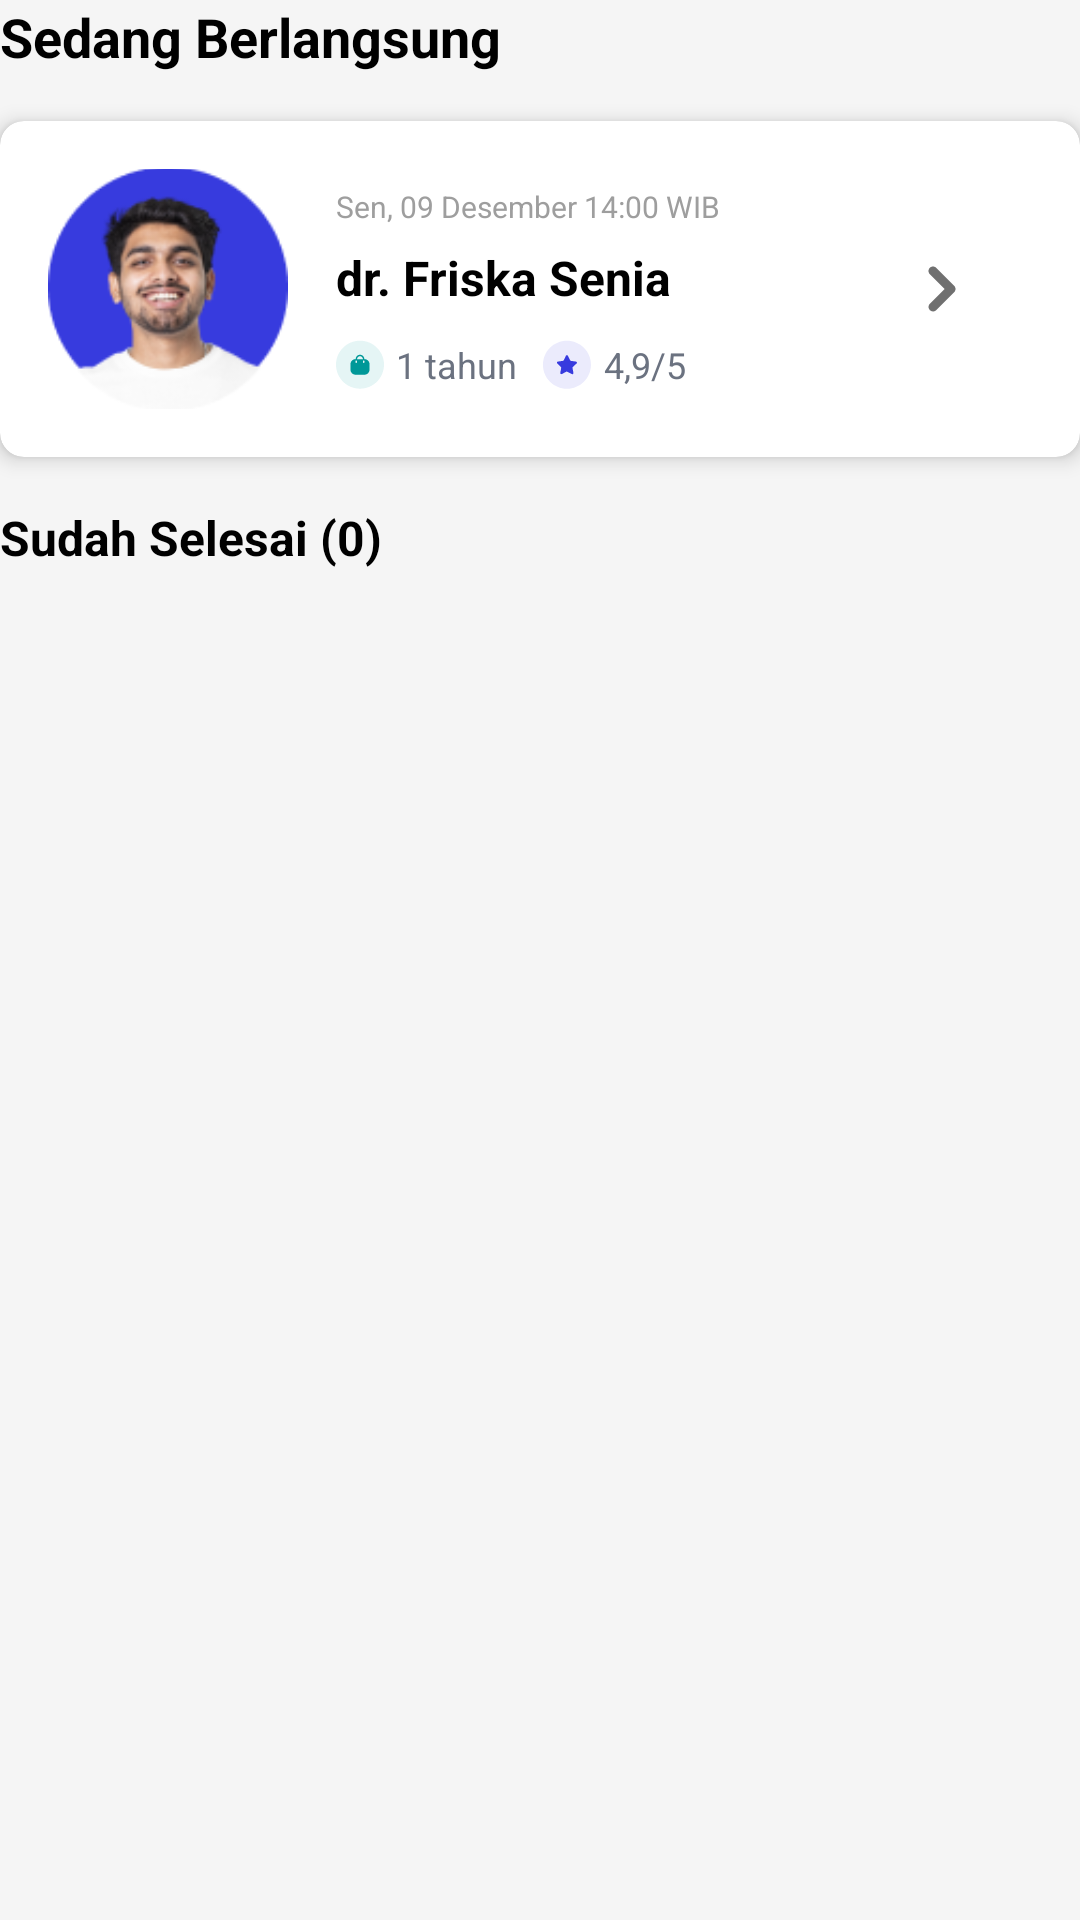

Reconstruct the res/layout file that produces this screen, plus the resources it refers to.
<!-- AndroidManifest.xml: application theme Theme.Gloo -->
<!-- res/layout/fragment_my_consultations.xml -->
<?xml version="1.0" encoding="utf-8"?>
<androidx.constraintlayout.widget.ConstraintLayout xmlns:android="http://schemas.android.com/apk/res/android"
    xmlns:app="http://schemas.android.com/apk/res-auto"
    xmlns:tools="http://schemas.android.com/tools"
    android:layout_width="match_parent"
    android:layout_height="match_parent"
    android:background="@color/gray_100"
    tools:context=".activity.consultation.AllConsultationsFragment">

    <TextView
        android:id="@+id/tv_sedang_berlangsung"
        android:layout_width="wrap_content"
        android:layout_height="wrap_content"
        android:text="Sedang Berlangsung"
        android:textColor="#000000"
        android:textSize="18sp"
        android:textStyle="bold"
        app:layout_constraintStart_toStartOf="parent"
        app:layout_constraintTop_toTopOf="parent" />

    <androidx.cardview.widget.CardView
        android:id="@+id/card_sedang_berlangsung"
        android:layout_width="0dp"
        android:layout_height="wrap_content"
        android:layout_marginTop="16dp"
        app:cardCornerRadius="8dp"
        app:cardElevation="4dp"
        app:layout_constraintEnd_toEndOf="parent"
        app:layout_constraintStart_toStartOf="parent"
        app:layout_constraintTop_toBottomOf="@+id/tv_sedang_berlangsung">

        <LinearLayout
            android:id="@+id/chatConsultationBtn"
            android:layout_width="match_parent"
            android:layout_height="wrap_content"
            android:orientation="vertical"
            android:padding="16dp"
            android:clickable="true"
            android:focusable="true"
            android:background="?attr/selectableItemBackground">

            <LinearLayout
                android:layout_width="match_parent"
                android:layout_height="wrap_content"
                android:orientation="horizontal"
                android:gravity="center_vertical">

                <ImageView
                    android:layout_width="80dp"
                    android:layout_height="80dp"
                    android:layout_marginEnd="16dp"
                    android:src="@drawable/ic_profile_test"
                    android:scaleType="centerCrop" />

                <LinearLayout
                    android:layout_width="0dp"
                    android:layout_height="wrap_content"
                    android:layout_weight="1"
                    android:orientation="vertical">

                    <TextView
                        android:layout_width="wrap_content"
                        android:layout_height="wrap_content"
                        android:text="Sen, 09 Desember 14:00 WIB"
                        android:textColor="@color/gray_500"
                        android:textSize="10sp"
                        tools:ignore="SmallSp"
                        android:layout_marginBottom="6dp"/>

                    <TextView
                        android:layout_width="wrap_content"
                        android:layout_height="wrap_content"
                        android:text="dr. Friska Senia"
                        android:textColor="#000000"
                        android:textSize="16sp"
                        android:textStyle="bold"
                        android:layout_marginBottom="6dp"/>

                    <LinearLayout
                        android:layout_width="wrap_content"
                        android:layout_height="wrap_content"
                        android:orientation="horizontal"
                        android:layout_marginTop="4dp">

                        <TextView
                            android:layout_width="wrap_content"
                            android:layout_height="wrap_content"
                            android:drawableStart="@drawable/ic_profession"
                            android:drawablePadding="4dp"
                            android:text="1 tahun"
                            android:textColor="#6B7280"
                            android:textSize="12sp" />

                        <TextView
                            android:layout_width="wrap_content"
                            android:layout_height="wrap_content"
                            android:drawableStart="@drawable/ic_star"
                            android:drawablePadding="4dp"
                            android:layout_marginStart="8dp"
                            android:text="4,9/5"
                            android:textColor="#6B7280"
                            android:textSize="12sp" />
                    </LinearLayout>
                </LinearLayout>
                <ImageView
                    android:id="@+id/checkDiabetesArrow"
                    android:layout_width="24dp"
                    android:layout_height="24dp"
                    android:contentDescription="@string/desc_test"
                    android:src="@drawable/ic_arrow_right"
                    android:scaleType="center"
                    android:layout_marginEnd="18dp"/>
            </LinearLayout>
        </LinearLayout>
    </androidx.cardview.widget.CardView>

    <LinearLayout
        android:id="@+id/sudah_selesai"
        android:layout_width="match_parent"
        android:layout_height="wrap_content"
        android:layout_marginEnd="16dp"
        android:layout_marginTop="16dp"
        android:orientation="horizontal"
        android:layout_gravity="center_vertical"
        app:layout_constraintTop_toBottomOf="@+id/card_sedang_berlangsung">

        <TextView
            android:layout_width="0dp"
            android:layout_height="wrap_content"
            android:layout_weight="1"
            android:text="Sudah Selesai (0)"
            android:textColor="#000000"
            android:textSize="16sp"
            android:textStyle="bold" />
    </LinearLayout>

</androidx.constraintlayout.widget.ConstraintLayout>
<!-- resources referenced by this layout -->
<resources>
  <color name="gray_100">#FFF5F5F5</color>
  <color name="gray_500">#FF9E9E9E</color>
  <!-- drawable ic_arrow_right (drawable) -->
  <vector xmlns:android="http://schemas.android.com/apk/res/android"
      android:width="10dp"
      android:height="16dp"
      android:viewportWidth="10"
      android:viewportHeight="16">
    <path
        android:pathData="M0.94,0.939C0.658,1.221 0.5,1.602 0.5,2C0.5,2.398 0.658,2.779 0.94,3.06L5.879,8L0.94,12.939C0.666,13.222 0.515,13.601 0.519,13.995C0.522,14.388 0.68,14.764 0.958,15.042C1.236,15.32 1.612,15.478 2.005,15.481C2.399,15.485 2.778,15.334 3.061,15.061L9.061,9.06C9.342,8.779 9.5,8.398 9.5,8C9.5,7.602 9.342,7.221 9.061,6.939L3.061,0.939C2.779,0.658 2.398,0.5 2,0.5C1.602,0.5 1.221,0.658 0.94,0.939Z"
        android:fillColor="#707070"
        android:fillType="evenOdd"/>
  </vector>
  <!-- drawable ic_profession (drawable) -->
  <vector xmlns:android="http://schemas.android.com/apk/res/android"
      android:width="16dp"
      android:height="17dp"
      android:viewportWidth="16"
      android:viewportHeight="17">
    <path
        android:pathData="M16,8.231C16,12.649 12.418,16.231 8,16.231C3.582,16.231 0,12.649 0,8.231C0,3.813 3.582,0.231 8,0.231C12.418,0.231 16,3.813 16,8.231Z"
        android:fillColor="#E5F5F5"/>
    <group>
      <clip-path
          android:pathData="M4,4.231h8v8h-8z"/>
      <path
          android:pathData="M8.003,4.898C8.81,4.898 9.463,5.564 9.473,6.388H9.541C10.438,6.388 11.167,7.138 11.167,8.058V9.898C11.167,10.818 10.438,11.564 9.541,11.564H6.459C5.562,11.564 4.833,10.818 4.833,9.898V8.058C4.833,7.138 5.562,6.388 6.459,6.388H6.527C6.534,5.988 6.687,5.614 6.963,5.334C7.242,5.051 7.6,4.908 8.003,4.898ZM9.235,6.784C9.102,6.784 8.992,6.898 8.992,7.034V7.421C8.992,7.558 9.102,7.671 9.235,7.671C9.372,7.671 9.479,7.558 9.479,7.421V7.034C9.479,6.898 9.372,6.784 9.235,6.784ZM6.735,6.784C6.602,6.784 6.491,6.898 6.491,7.034V7.421C6.491,7.558 6.602,7.671 6.735,7.671C6.872,7.671 6.979,7.558 6.979,7.421V7.034C6.979,6.898 6.872,6.784 6.735,6.784ZM8.003,5.398C7.753,5.398 7.493,5.501 7.304,5.691C7.122,5.878 7.021,6.124 7.015,6.388H8.985C8.975,5.841 8.54,5.398 8.003,5.398Z"
          android:fillColor="#009898"/>
    </group>
  </vector>
  <string name="desc_test">TODO</string>
  <style name="Theme.Gloo" parent="Theme.MaterialComponents.Light.NoActionBar">
          
          <item name="colorPrimary">@color/blue</item>
          <item name="colorOnPrimary">@color/black</item>
          
          <item name="colorSecondary">@color/blue</item>
          <item name="colorSecondaryVariant">@color/blue_002</item>
          <item name="colorOnSecondary">@color/white</item>
          
          <item name="android:statusBarColor">?attr/colorPrimaryVariant</item>
          
          <item name="colorOnBackground">@color/text</item>
      </style>
  <color name="blue">#373BDE</color>
  <color name="black">#FF000000</color>
  <color name="blue_002">#C1C2F5</color>
  <color name="white">#FFFFFFFF</color>
  <color name="text">#222222</color>
</resources>
